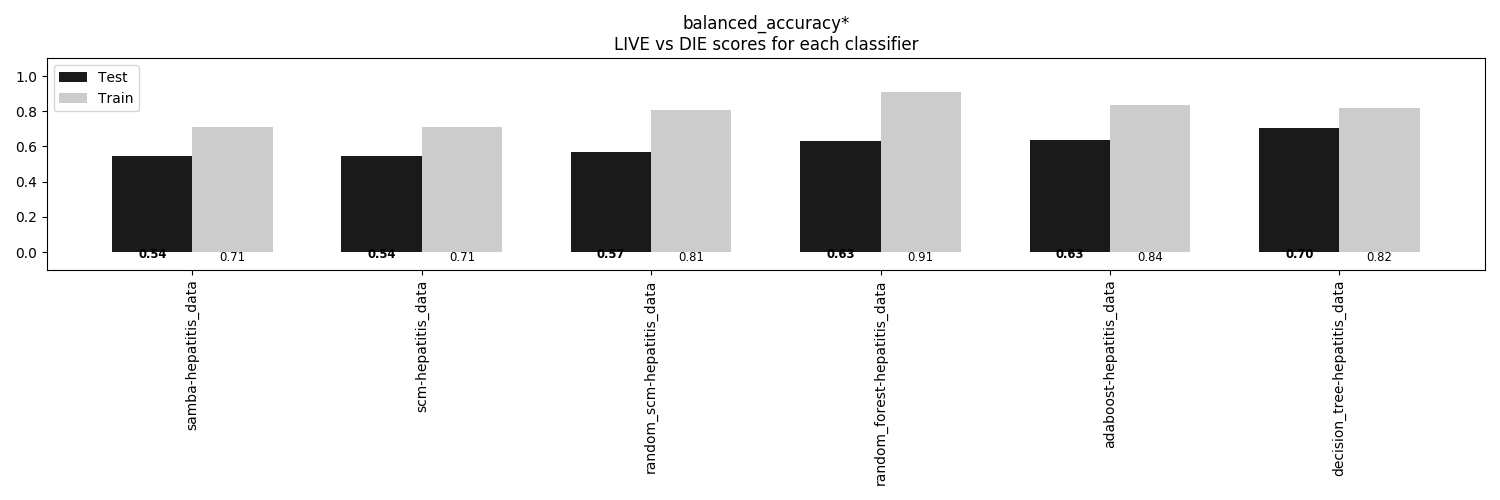

Data behind this chart, as committed beside it:
, samba-hepatitis_data, scm-hepatitis_data, random_scm-hepatitis_data, random_forest-hepatitis_data, adaboost-hepatitis_data, decision_tree-hepatitis_data
Train, 0.7121, 0.7121, 0.8059, 0.9075, 0.8359, 0.8173
Test, 0.5437, 0.5437, 0.5675, 0.631, 0.6349, 0.7024
